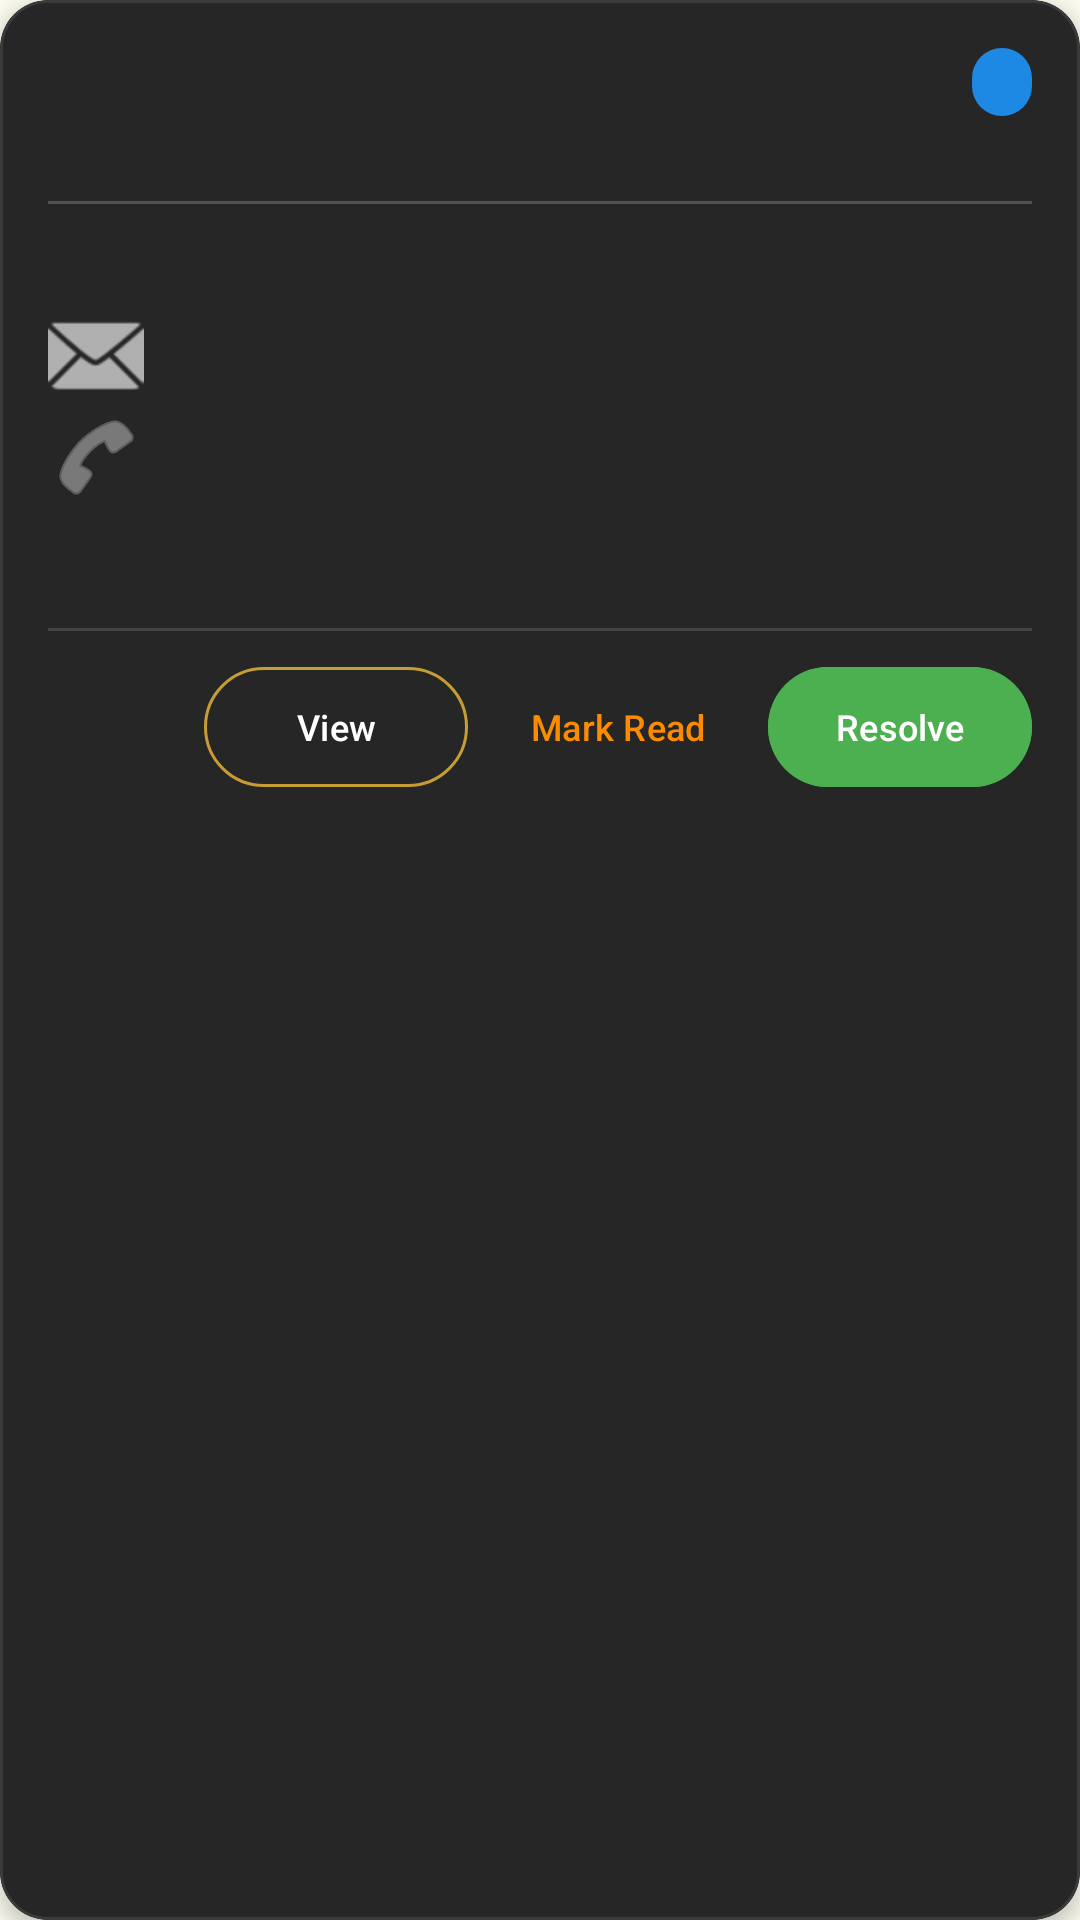

Here is an Android app screen rendered from its layout file. Give the layout XML and the strings, colors and styles it references.
<!-- AndroidManifest.xml: application theme Theme.Moes -->
<!-- res/layout/message_item.xml -->
<?xml version="1.0" encoding="utf-8"?>
<com.google.android.material.card.MaterialCardView xmlns:android="http://schemas.android.com/apk/res/android"
    xmlns:app="http://schemas.android.com/apk/res-auto"
    xmlns:tools="http://schemas.android.com/tools"
    android:id="@+id/cardMessage"
    android:layout_width="match_parent"
    android:layout_height="wrap_content"
    android:layout_marginStart="12dp"
    android:layout_marginTop="8dp"
    android:layout_marginEnd="12dp"
    android:layout_marginBottom="8dp"
    app:cardBackgroundColor="@color/dark_card_bg"
    app:cardCornerRadius="16dp"
    app:cardElevation="4dp"
    app:strokeColor="@color/dark_card_stroke"
    app:strokeWidth="1dp">

    <LinearLayout
        android:layout_width="match_parent"
        android:layout_height="wrap_content"
        android:orientation="vertical"
        android:padding="16dp">

        
        <RelativeLayout
            android:layout_width="match_parent"
            android:layout_height="wrap_content">

            <TextView
                android:id="@+id/tvCustomerName"
                android:layout_width="wrap_content"
                android:layout_height="wrap_content"
                android:layout_alignParentStart="true"
                android:layout_toStartOf="@id/tvStatusBadge"
                android:layout_marginEnd="8dp"
                android:ellipsize="end"
                android:maxLines="1"
                android:textColor="@color/dark_text_primary"
                android:textSize="17sp"
                android:textStyle="bold"
                tools:text="Sarah Connor" />

            <TextView
                android:id="@+id/tvStatusBadge"
                android:layout_width="wrap_content"
                android:layout_height="wrap_content"
                android:layout_alignParentEnd="true"
                android:background="@drawable/bg_badge_new"
                android:gravity="center"
                android:textAllCaps="true"
                android:textColor="@color/status_text_color"
                android:textSize="11sp"
                android:textStyle="bold"
                tools:text="NEW" />

        </RelativeLayout>

        
        <TextView
            android:id="@+id/tvDateSubmitted"
            android:layout_width="wrap_content"
            android:layout_height="wrap_content"
            android:layout_marginTop="2dp"
            android:textColor="@color/dark_text_secondary"
            android:textSize="12sp"
            tools:text="Oct 24, 2023 • 10:30 AM" />

        
        <View
            android:layout_width="match_parent"
            android:layout_height="1dp"
            android:layout_marginTop="10dp"
            android:layout_marginBottom="10dp"
            android:background="#33FFFFFF" />

        
        <TextView
            android:id="@+id/tvSubject"
            android:layout_width="match_parent"
            android:layout_height="wrap_content"
            android:textColor="@color/moes_gold"
            android:textSize="15sp"
            android:textStyle="bold"
            tools:text="Subject: Septum Piercing Aftercare Question" />

        
        <TextView
            android:id="@+id/tvEmail"
            android:layout_width="match_parent"
            android:layout_height="wrap_content"
            android:layout_marginTop="4dp"
            android:drawablePadding="6dp"
            android:textColor="@color/dark_text_secondary"
            android:textSize="13sp"
            app:drawableStartCompat="@android:drawable/ic_dialog_email"
            app:drawableTint="@color/dark_text_secondary"
            tools:text="sarah.c@example.com" />

        
        <TextView
            android:id="@+id/tvPhone"
            android:layout_width="match_parent"
            android:layout_height="wrap_content"
            android:layout_marginTop="2dp"
            android:drawablePadding="6dp"
            android:textColor="@color/dark_text_secondary"
            android:textSize="13sp"
            app:drawableStartCompat="@android:drawable/ic_menu_call"
            app:drawableTint="@color/dark_text_secondary"
            tools:text="+1 (555) 019-2834" />

        
        <TextView
            android:id="@+id/tvMessagePreview"
            android:layout_width="match_parent"
            android:layout_height="wrap_content"
            android:layout_marginTop="10dp"
            android:ellipsize="end"
            android:lineSpacingExtra="2dp"
            android:maxLines="3"
            android:textColor="@color/dark_text_primary"
            android:textSize="14sp"
            tools:text="Hi there! I got my septum pierced at your studio 3 days ago. I was wondering if I should keep cleaning it with saline spray twice a day..." />

        
        <View
            android:layout_width="match_parent"
            android:layout_height="1dp"
            android:layout_marginTop="12dp"
            android:layout_marginBottom="8dp"
            android:background="#22FFFFFF" />

        
        <LinearLayout
            android:layout_width="match_parent"
            android:layout_height="wrap_content"
            android:gravity="end|center_vertical"
            android:orientation="horizontal">

            
            <com.google.android.material.button.MaterialButton
                android:id="@+id/btnViewMessage"
                style="@style/Widget.Material3.Button.OutlinedButton"
                android:layout_width="wrap_content"
                android:layout_height="wrap_content"
                android:layout_marginEnd="6dp"
                android:paddingStart="12dp"
                android:paddingEnd="12dp"
                android:text="View"
                android:textColor="@color/white"
                android:textSize="12sp"
                app:strokeColor="@color/moes_gold" />

            
            <com.google.android.material.button.MaterialButton
                android:id="@+id/btnMarkRead"
                style="@style/Widget.Material3.Button.TextButton"
                android:layout_width="wrap_content"
                android:layout_height="wrap_content"
                android:layout_marginEnd="6dp"
                android:paddingStart="10dp"
                android:paddingEnd="10dp"
                android:text="Mark Read"
                android:textColor="@color/status_read_bg"
                android:textSize="12sp" />

            
            <com.google.android.material.button.MaterialButton
                android:id="@+id/btnMarkResolved"
                style="@style/Widget.Material3.Button.TonalButton"
                android:layout_width="wrap_content"
                android:layout_height="wrap_content"
                android:backgroundTint="@color/status_resolved_bg"
                android:paddingStart="12dp"
                android:paddingEnd="12dp"
                android:text="Resolve"
                android:textColor="@color/white"
                android:textSize="12sp" />

        </LinearLayout>

    </LinearLayout>

</com.google.android.material.card.MaterialCardView>
<!-- resources referenced by this layout -->
<resources>
  <color name="dark_card_bg">#262626</color>
  <color name="dark_card_stroke">#3A3A3A</color>
  <color name="dark_text_primary">#FFFFFF</color>
  <color name="dark_text_secondary">#B0B0B0</color>
  <color name="moes_gold">#C69C35</color>
  <color name="status_read_bg">#FB8C00</color>
  <color name="status_resolved_bg">#4CAF50</color>
  <color name="status_text_color">#FFFFFF</color>
  <color name="white">#FFFFFF</color>
  <!-- drawable bg_badge_new (drawable) -->
  <?xml version="1.0" encoding="utf-8"?>
  <shape xmlns:android="http://schemas.android.com/apk/res/android"
      android:shape="rectangle">
      <solid android:color="@color/status_new_bg" />
      <corners android:radius="12dp" />
      <padding
          android:left="10dp"
          android:top="4dp"
          android:right="10dp"
          android:bottom="4dp" />
  </shape>
  <style name="Theme.Moes" parent="Theme.Material3.DayNight.NoActionBar">
      
      <item name="colorPrimary">@color/moes_forest_green</item>
      <item name="colorOnPrimary">@color/moes_gold</item>
  
      
      <item name="colorSecondary">@color/moes_gold</item>
      <item name="colorOnSecondary">@color/white</item>
  
      
      <item name="android:windowBackground">@color/moes_cream</item>
      <item name="android:statusBarColor">@color/moes_dark_header</item>
  </style>
  <color name="status_new_bg">#1E88E5</color>
  <color name="moes_forest_green">#1B4332</color>
  <color name="moes_cream">#FDFCF0</color>
  <color name="moes_dark_header">#121212</color>
</resources>
